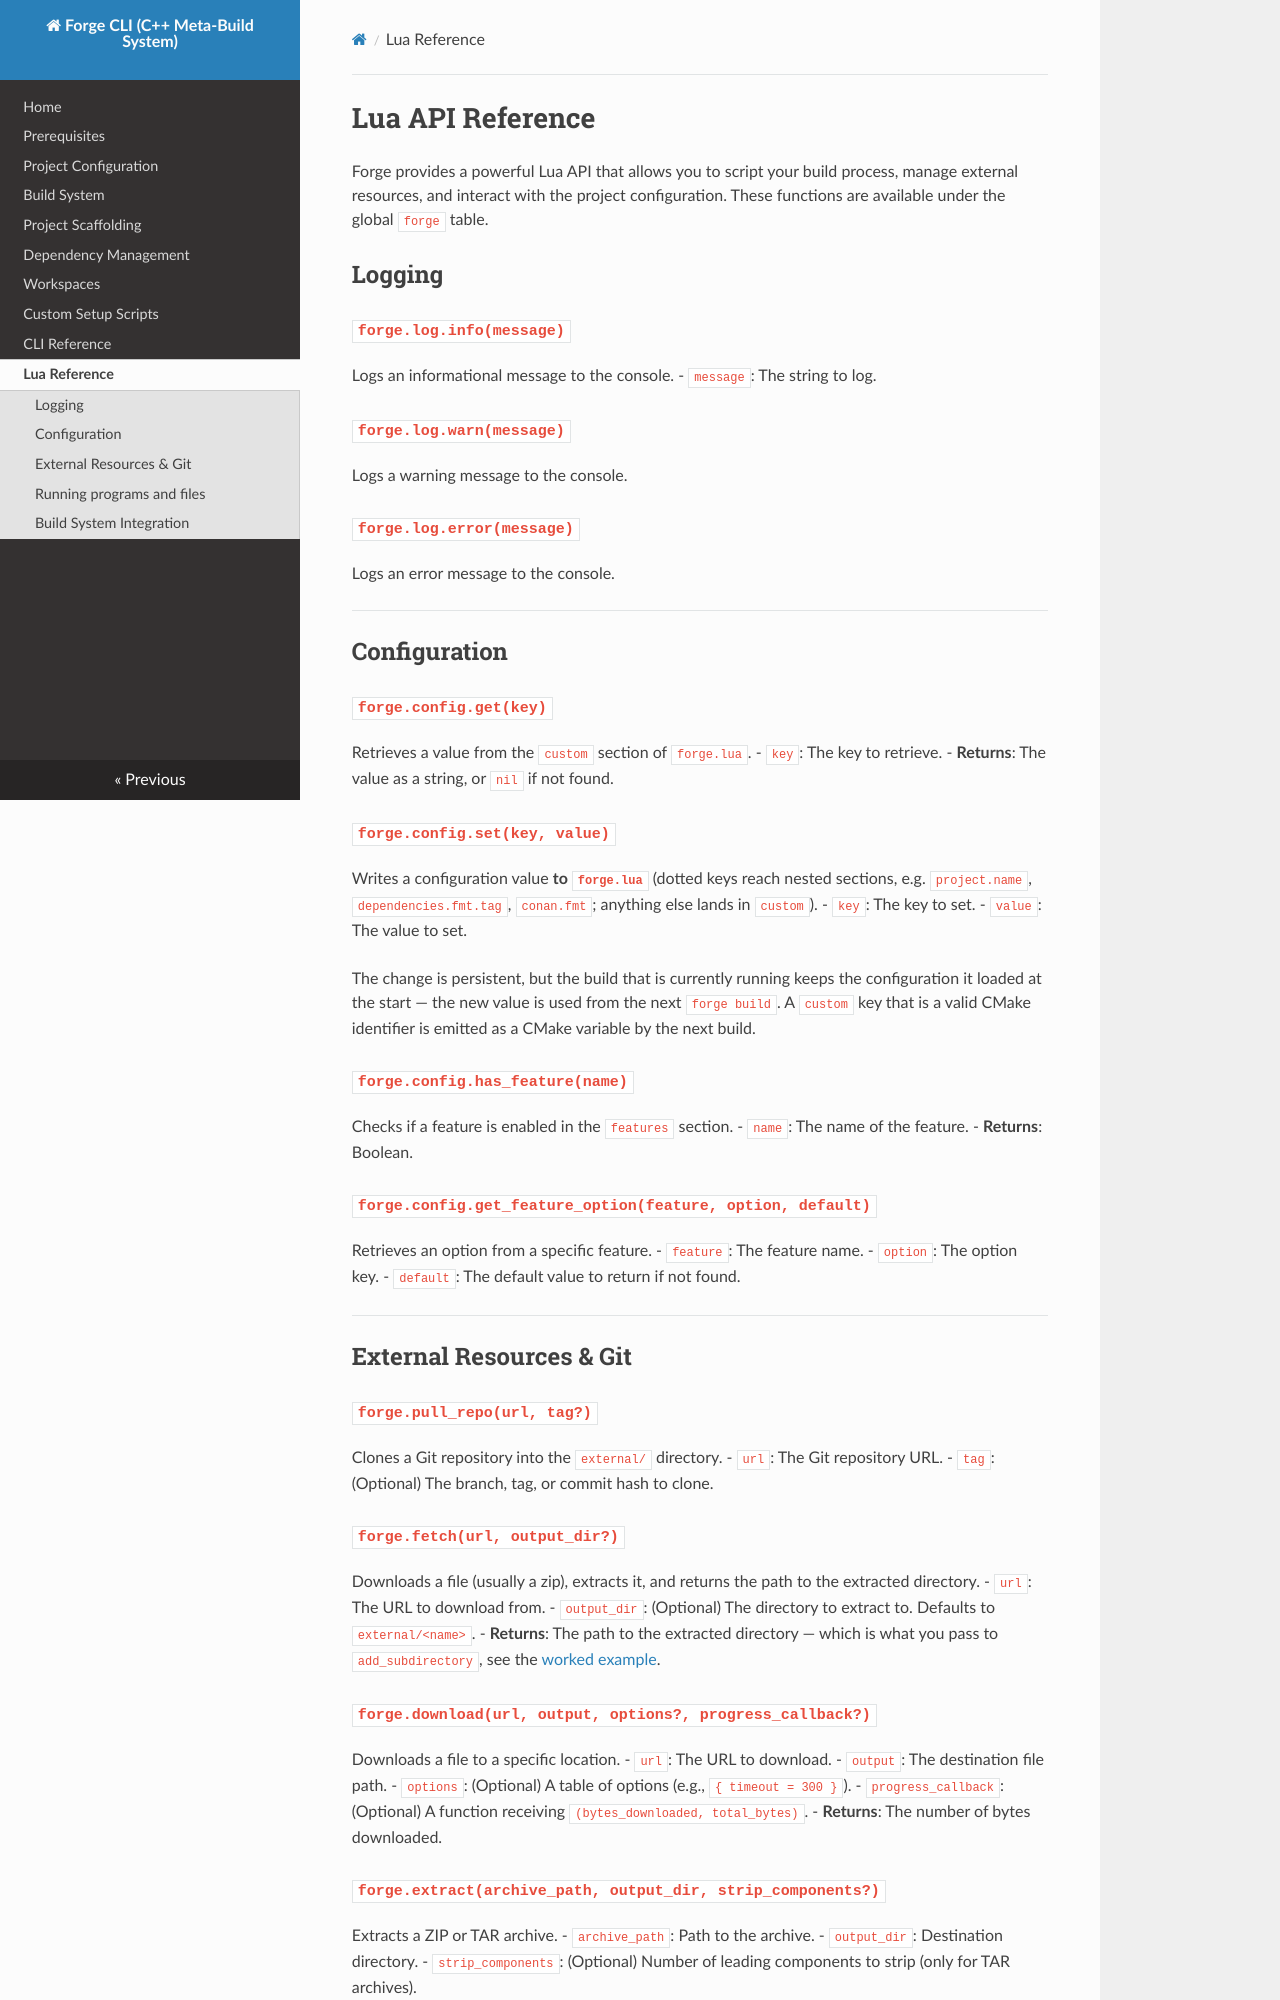

repository: 0xThurling/forge-cli · page: lua-reference/index.html · generator: mkdocs

# Lua API Reference

Forge provides a powerful Lua API that allows you to script your build process, manage external resources, and interact with the project configuration. These functions are available under the global `forge` table.

## Logging

### `forge.log.info(message)`
Logs an informational message to the console.
- `message`: The string to log.

### `forge.log.warn(message)`
Logs a warning message to the console.

### `forge.log.error(message)`
Logs an error message to the console.

---

## Configuration

### `forge.config.get(key)`
Retrieves a value from the `custom` section of `forge.lua`.
- `key`: The key to retrieve.
- **Returns**: The value as a string, or `nil` if not found.

### `forge.config.set(key, value)`
Writes a configuration value **to `forge.lua`** (dotted keys reach nested
sections, e.g. `project.name`, `dependencies.fmt.tag`, `conan.fmt`; anything
else lands in `custom`).
- `key`: The key to set.
- `value`: The value to set.

The change is persistent, but the build that is currently running keeps the
configuration it loaded at the start — the new value is used from the next
`forge build`. A `custom` key that is a valid CMake identifier is emitted as a
CMake variable by the next build.

### `forge.config.has_feature(name)`
Checks if a feature is enabled in the `features` section.
- `name`: The name of the feature.
- **Returns**: Boolean.

### `forge.config.get_feature_option(feature, option, default)`
Retrieves an option from a specific feature.
- `feature`: The feature name.
- `option`: The option key.
- `default`: The default value to return if not found.

---

## External Resources & Git

### `forge.pull_repo(url, tag?)`
Clones a Git repository into the `external/` directory.
- `url`: The Git repository URL.
- `tag`: (Optional) The branch, tag, or commit hash to clone.

### `forge.fetch(url, output_dir?)`
Downloads a file (usually a zip), extracts it, and returns the path to the extracted directory.
- `url`: The URL to download from.
- `output_dir`: (Optional) The directory to extract to. Defaults to `external/<name>`.
- **Returns**: The path to the extracted directory — which is what you pass to
  `add_subdirectory`, see the
  [worked example](custom-setup.md#worked-example-webgpu-glfw-and-glfw3webgpu).

### `forge.download(url, output, options?, progress_callback?)`
Downloads a file to a specific location.
- `url`: The URL to download.
- `output`: The destination file path.
- `options`: (Optional) A table of options (e.g., `{ timeout = 300 }`).
- `progress_callback`: (Optional) A function receiving `(bytes_downloaded, total_bytes)`.
- **Returns**: The number of bytes downloaded.

### `forge.extract(archive_path, output_dir, strip_components?)`
Extracts a ZIP or TAR archive.
- `archive_path`: Path to the archive.
- `output_dir`: Destination directory.
- `strip_components`: (Optional) Number of leading components to strip (only for TAR archives).

---

## Running programs and files

These helpers exist because the embedded Lua runtime has no `io.popen`: a script
can run a command with `os.execute`, but cannot read what it printed. They are
relative to the project root, and create the directories they need.
